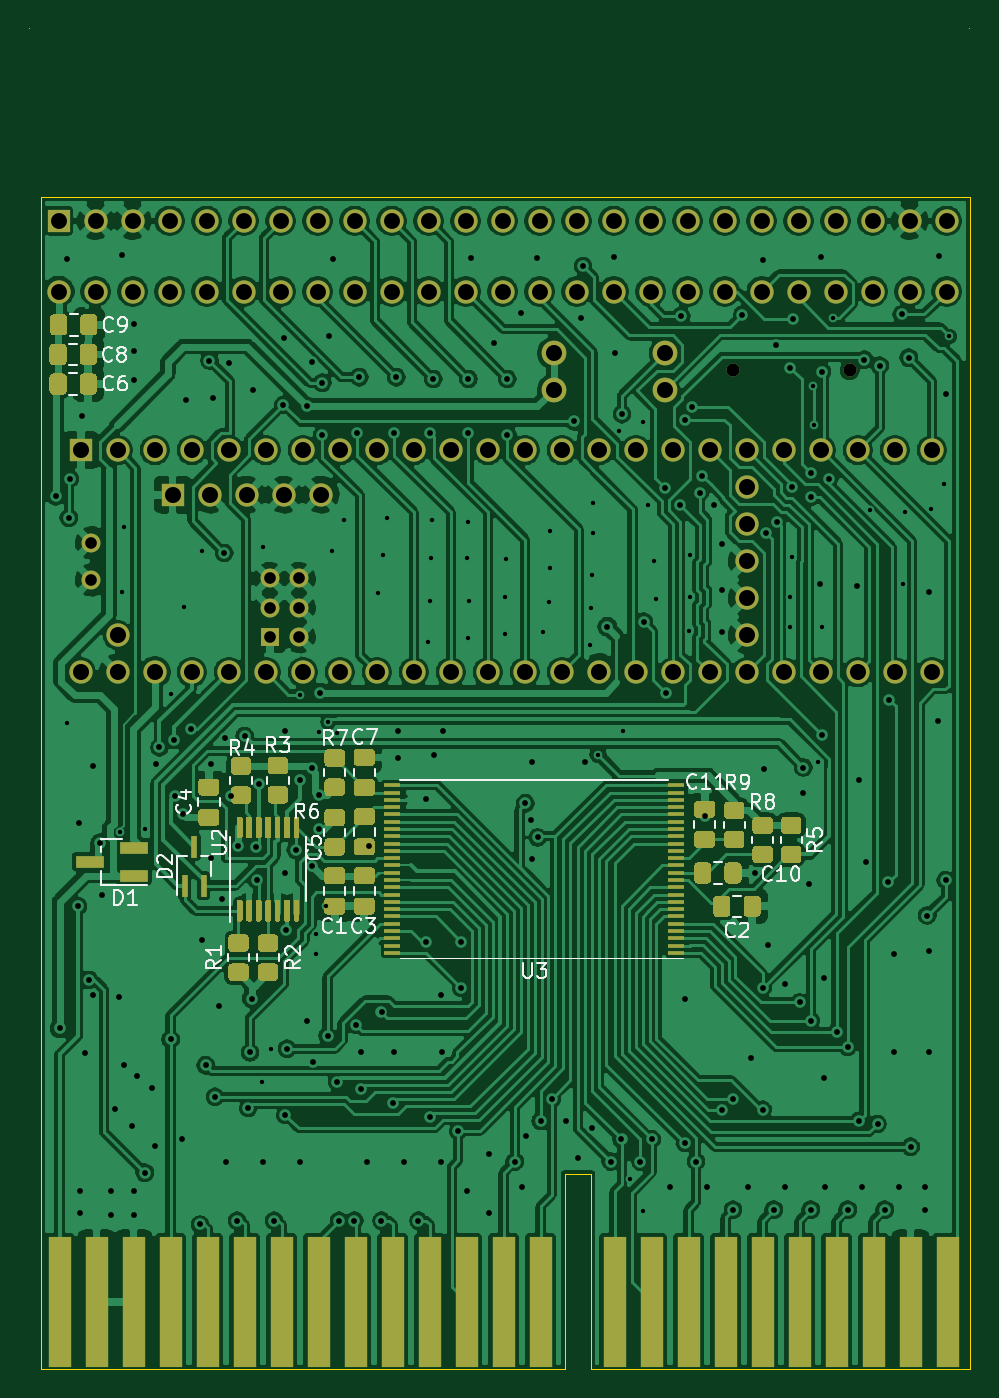
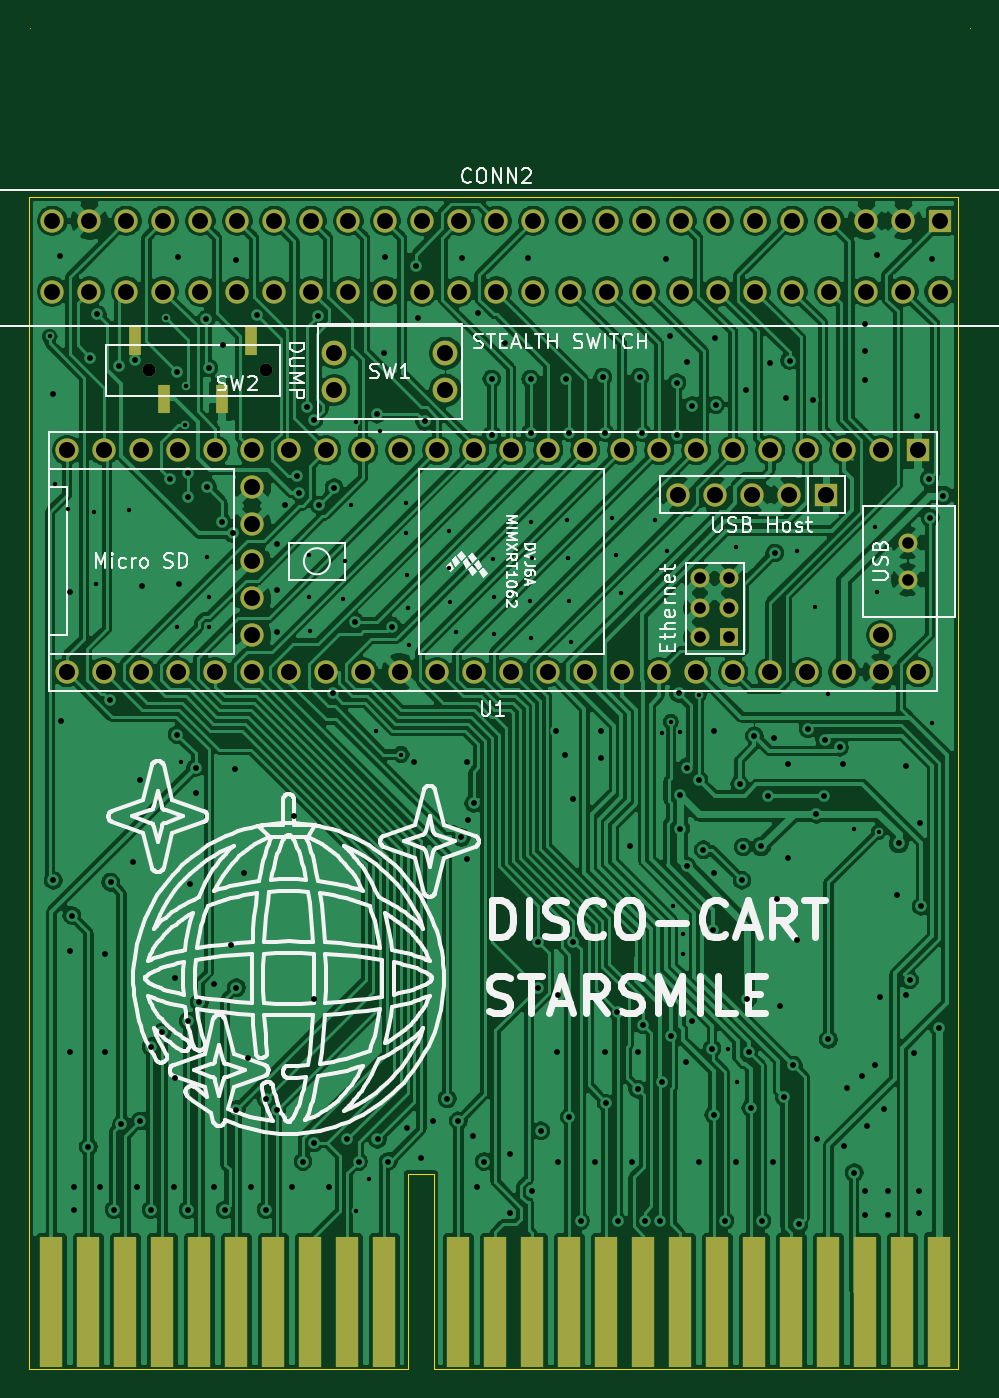
Circuit board: 9 layer files. Board 64.6 x 92.0 mm.
- bottom_copper: cartridge-B_Cu.gbr (377436 bytes)
- bottom_mask: cartridge-B_Mask.gbr (4801 bytes)
- bottom_silk: cartridge-B_SilkS.gbr (97968 bytes)
- outline: cartridge-Edge_Cuts.gbr (1190 bytes)
- top_copper: cartridge-F_Cu.gbr (450590 bytes)
- top_mask: cartridge-F_Mask.gbr (26186 bytes)
- top_silk: cartridge-F_SilkS.gbr (23162 bytes)
- drill: cartridge-NPTH.drl (282 bytes)
- drill: cartridge-PTH.drl (7054 bytes)

=== bottom_copper: cartridge-B_Cu.gbr (377436 bytes, source omitted) ===
=== bottom_mask: cartridge-B_Mask.gbr ===
G04 #@! TF.GenerationSoftware,KiCad,Pcbnew,(5.1.9)-1*
G04 #@! TF.CreationDate,2021-03-13T02:16:44-05:00*
G04 #@! TF.ProjectId,cartridge,63617274-7269-4646-9765-2e6b69636164,rev?*
G04 #@! TF.SameCoordinates,Original*
G04 #@! TF.FileFunction,Soldermask,Bot*
G04 #@! TF.FilePolarity,Negative*
%FSLAX46Y46*%
G04 Gerber Fmt 4.6, Leading zero omitted, Abs format (unit mm)*
G04 Created by KiCad (PCBNEW (5.1.9)-1) date 2021-03-13 02:16:44*
%MOMM*%
%LPD*%
G01*
G04 APERTURE LIST*
%ADD10C,1.600200*%
%ADD11R,1.524000X1.524000*%
%ADD12R,1.600000X9.000000*%
%ADD13C,1.700000*%
%ADD14R,0.800000X2.000000*%
%ADD15C,0.900000*%
%ADD16C,1.600000*%
%ADD17R,1.600000X1.600000*%
%ADD18R,1.300000X1.300000*%
%ADD19C,1.300000*%
G04 APERTURE END LIST*
D10*
X181038500Y-67779900D03*
X178498500Y-67779900D03*
X175958500Y-67779900D03*
X173418500Y-67779900D03*
X170878500Y-67779900D03*
X168338500Y-67779900D03*
X165798500Y-67779900D03*
X163258500Y-67779900D03*
X160718500Y-67779900D03*
X158178500Y-67779900D03*
X155638500Y-67779900D03*
X153098500Y-67779900D03*
X150558500Y-67779900D03*
X148018500Y-67779900D03*
X145478500Y-67779900D03*
X142938500Y-67779900D03*
X140398500Y-67779900D03*
X137858500Y-67779900D03*
X135318500Y-67779900D03*
X132778500Y-67779900D03*
X130238500Y-67779900D03*
X127698500Y-67779900D03*
X125158500Y-67779900D03*
X122618500Y-67779900D03*
X120078500Y-67779900D03*
X181038500Y-62928500D03*
X178498500Y-62928500D03*
X175958500Y-62928500D03*
X173418500Y-62928500D03*
X170878500Y-62928500D03*
X168338500Y-62928500D03*
X165798500Y-62928500D03*
X163258500Y-62928500D03*
X160718500Y-62928500D03*
X158178500Y-62928500D03*
X155638500Y-62928500D03*
X153098500Y-62928500D03*
X150558500Y-62928500D03*
X148018500Y-62928500D03*
X145478500Y-62928500D03*
X142938500Y-62928500D03*
X140398500Y-62928500D03*
X137858500Y-62928500D03*
X135318500Y-62928500D03*
X132778500Y-62928500D03*
X130238500Y-62928500D03*
X127698500Y-62928500D03*
X125158500Y-62928500D03*
X122618500Y-62928500D03*
D11*
X120078500Y-62928500D03*
D12*
X120142000Y-137160000D03*
X122682000Y-137160000D03*
X125222000Y-137160000D03*
X127762000Y-137160000D03*
X130302000Y-137160000D03*
X132842000Y-137160000D03*
X135382000Y-137160000D03*
X137922000Y-137160000D03*
X140462000Y-137160000D03*
X143002000Y-137160000D03*
X145542000Y-137160000D03*
X148082000Y-137160000D03*
X150622000Y-137160000D03*
X153162000Y-137160000D03*
X158242000Y-137160000D03*
X160782000Y-137160000D03*
X163322000Y-137160000D03*
X165862000Y-137160000D03*
X168402000Y-137160000D03*
X170942000Y-137160000D03*
X173482000Y-137160000D03*
X176022000Y-137160000D03*
X178562000Y-137160000D03*
X181102000Y-137160000D03*
D13*
X154051000Y-72009000D03*
X161671000Y-72009000D03*
X161671000Y-74549000D03*
X154051000Y-74549000D03*
D14*
X175386000Y-71184000D03*
X167386000Y-71184000D03*
X173386000Y-75184000D03*
X169386000Y-75184000D03*
D15*
X174386000Y-73184000D03*
X166386000Y-73184000D03*
D16*
X124142500Y-91376500D03*
X138061700Y-81727300D03*
X135521700Y-81727300D03*
X132981700Y-81727300D03*
X130441700Y-81727300D03*
D17*
X127901700Y-81727300D03*
D16*
X121602500Y-93916500D03*
X124142500Y-93916500D03*
X126682500Y-93916500D03*
X129222500Y-93916500D03*
X131762500Y-93916500D03*
X134302500Y-93916500D03*
X136842500Y-93916500D03*
X139382500Y-93916500D03*
X141922500Y-93916500D03*
X144462500Y-93916500D03*
X147002500Y-93916500D03*
X149542500Y-93916500D03*
X152082500Y-93916500D03*
X154622500Y-93916500D03*
D17*
X121602500Y-78676500D03*
D16*
X124142500Y-78676500D03*
X126682500Y-78676500D03*
X129222500Y-78676500D03*
X131762500Y-78676500D03*
X134302500Y-78676500D03*
X136842500Y-78676500D03*
X139382500Y-78676500D03*
X141922500Y-78676500D03*
X144462500Y-78676500D03*
X147002500Y-78676500D03*
X149542500Y-78676500D03*
X152082500Y-78676500D03*
X157162500Y-93916500D03*
X159702500Y-93916500D03*
X162242500Y-93916500D03*
X164782500Y-93916500D03*
X167322500Y-93916500D03*
X169862500Y-93916500D03*
X172402500Y-93916500D03*
X174942500Y-93916500D03*
X177482500Y-93916500D03*
X180022500Y-93916500D03*
X180022500Y-78676500D03*
X177482500Y-78676500D03*
X174942500Y-78676500D03*
X172402500Y-78676500D03*
X154622500Y-78676500D03*
X157162500Y-78676500D03*
X159702500Y-78676500D03*
X169862500Y-78676500D03*
X167322500Y-78676500D03*
X164782500Y-78676500D03*
X162242500Y-78676500D03*
D18*
X134572500Y-91478100D03*
D19*
X136572500Y-91478100D03*
X134572500Y-89478100D03*
X136572500Y-89478100D03*
X136572500Y-87478100D03*
X134572500Y-87478100D03*
D16*
X167322500Y-81216500D03*
X167322500Y-83756500D03*
X167322500Y-86296500D03*
X167322500Y-88836500D03*
X167322500Y-91376500D03*
D19*
X122332500Y-85026500D03*
X122332500Y-87566500D03*
M02*

=== bottom_silk: cartridge-B_SilkS.gbr (97968 bytes, source omitted) ===
=== outline: cartridge-Edge_Cuts.gbr ===
G04 #@! TF.GenerationSoftware,KiCad,Pcbnew,(5.1.9)-1*
G04 #@! TF.CreationDate,2021-03-13T02:16:44-05:00*
G04 #@! TF.ProjectId,cartridge,63617274-7269-4646-9765-2e6b69636164,rev?*
G04 #@! TF.SameCoordinates,Original*
G04 #@! TF.FileFunction,Profile,NP*
%FSLAX46Y46*%
G04 Gerber Fmt 4.6, Leading zero omitted, Abs format (unit mm)*
G04 Created by KiCad (PCBNEW (5.1.9)-1) date 2021-03-13 02:16:44*
%MOMM*%
%LPD*%
G01*
G04 APERTURE LIST*
G04 #@! TA.AperFunction,Profile*
%ADD10C,0.050000*%
G04 #@! TD*
G04 APERTURE END LIST*
D10*
X182562500Y-49720500D02*
X182562500Y-49720500D01*
X118046500Y-49720500D02*
X118046500Y-49720500D01*
X118882000Y-117482000D02*
X118882000Y-61277500D01*
X182626000Y-117482000D02*
X182626000Y-61277500D01*
X182626000Y-117482000D02*
X182626000Y-141732000D01*
X182626000Y-141732000D02*
X156632000Y-141732000D01*
X156632000Y-141732000D02*
X156632000Y-128332000D01*
X154832000Y-128332000D02*
X154832000Y-141732000D01*
X156632000Y-128332000D02*
X154832000Y-128332000D01*
X154832000Y-141732000D02*
X118882000Y-141732000D01*
X118882000Y-141732000D02*
X118882000Y-117482000D01*
X118882000Y-61277500D02*
X182626000Y-61277500D01*
M02*

=== top_copper: cartridge-F_Cu.gbr (450590 bytes, source omitted) ===
=== top_mask: cartridge-F_Mask.gbr (26186 bytes, source omitted) ===
=== top_silk: cartridge-F_SilkS.gbr (23162 bytes, source omitted) ===
=== drill: cartridge-NPTH.drl ===
M48
; DRILL file {KiCad (5.1.9)-1} date 03/13/21 02:17:10
; FORMAT={-:-/ absolute / inch / decimal}
; #@! TF.CreationDate,2021-03-13T02:17:10-05:00
; #@! TF.GenerationSoftware,Kicad,Pcbnew,(5.1.9)-1
; #@! TF.FileFunction,NonPlated,1,2,NPTH
FMAT,2
INCH
%
G90
G05
T0
M30

=== drill: cartridge-PTH.drl (7054 bytes, source omitted) ===
